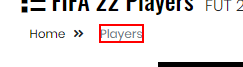
Workflow: Futbin_TestCaseNavigateToPlayerPage

Step 1: get-text from the element 'Players' in window 'FIFA 22 Players - Ultimate Team Ratings | FUTBIN' (msedge.exe)
